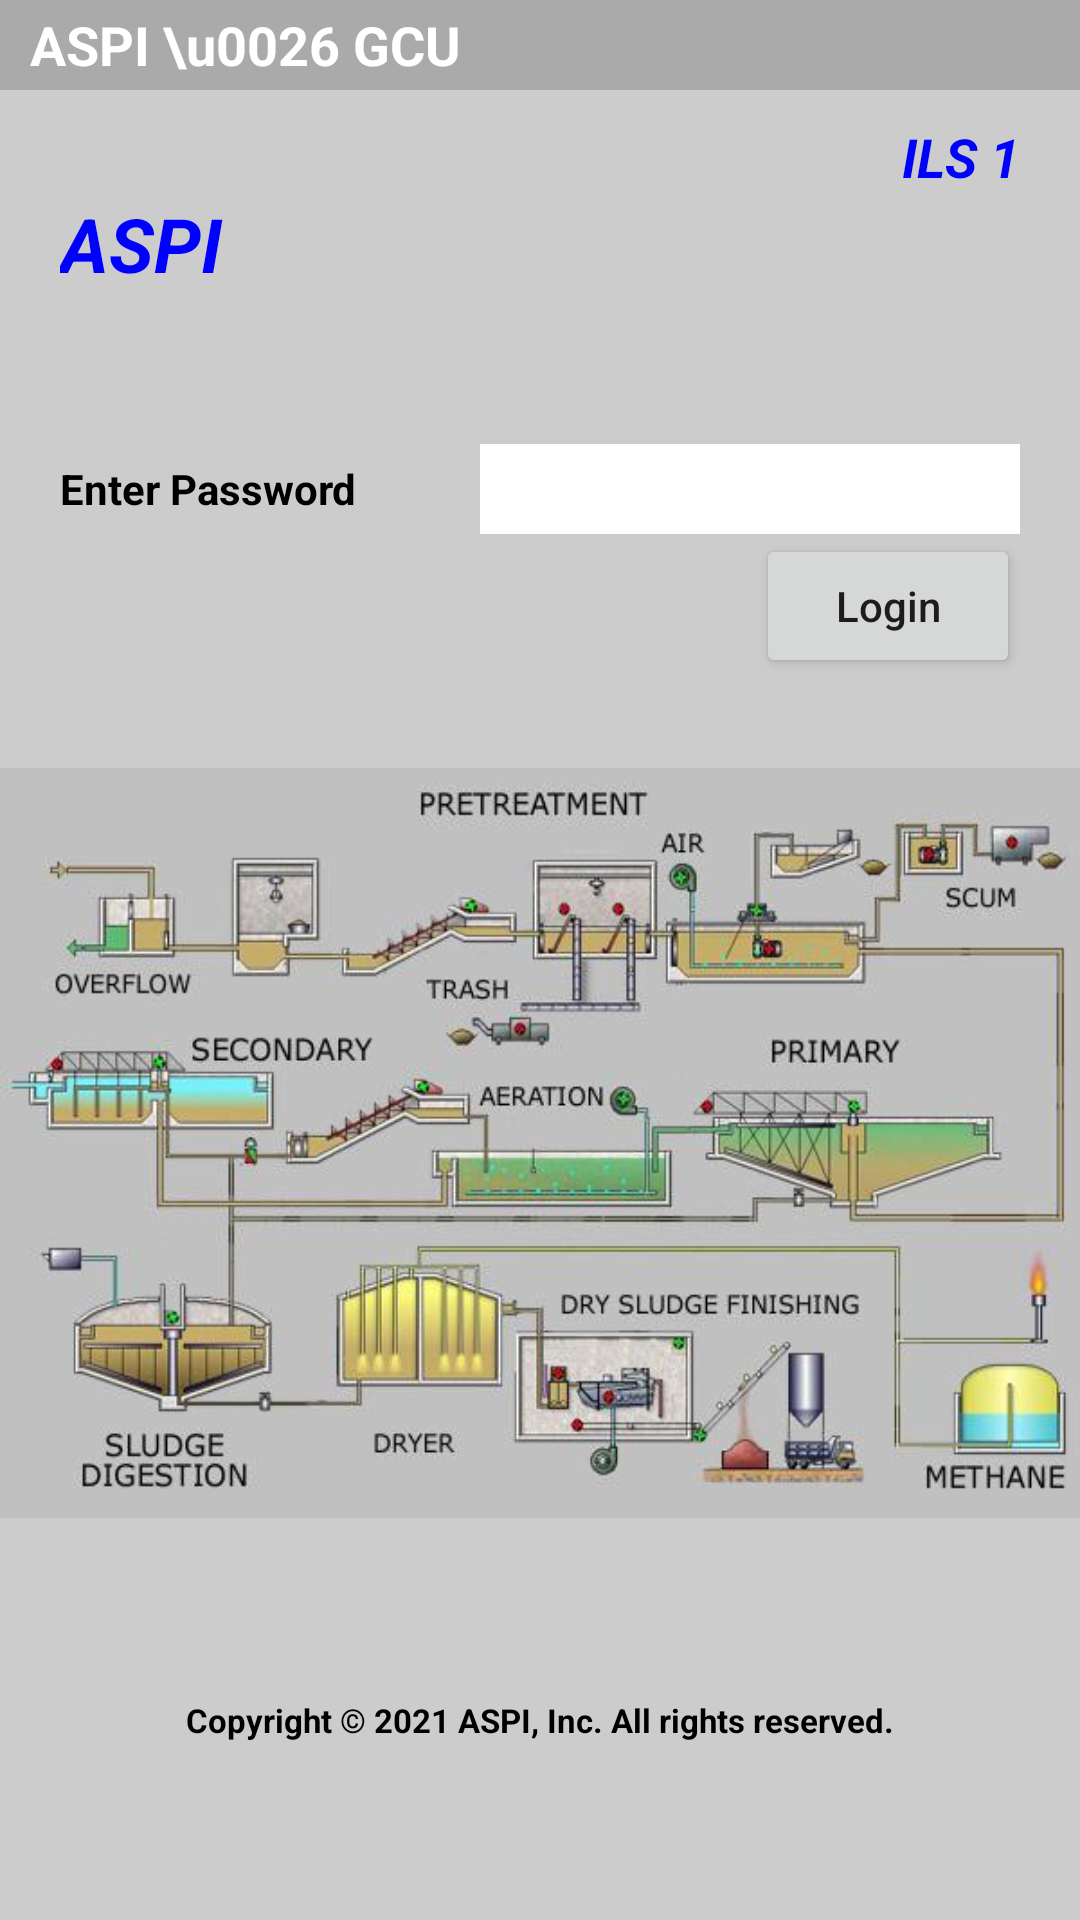

Here is an Android app screen rendered from its layout file. Give the layout XML and the strings, colors and styles it references.
<!-- AndroidManifest.xml: application theme Theme.Ardu_ble -->
<!-- res/layout/activity_first.xml -->
<?xml version="1.0" encoding="utf-8"?>

<LinearLayout xmlns:android="http://schemas.android.com/apk/res/android"
    xmlns:app="http://schemas.android.com/apk/res-auto"
    xmlns:tools="http://schemas.android.com/tools"
    android:layout_width="match_parent"
    android:layout_height="match_parent"
    android:orientation="vertical"
    android:background="#CCCCCC"
    tools:context=".activitity.FirstActivity">

    <TextView
        android:layout_width="match_parent"
        android:layout_height="30dp"
        android:background="@android:color/darker_gray"
        android:text="ASPI \u0026 GCU"
        android:textColor="@color/white"
        android:textSize="18dp"
        android:gravity="center_vertical"
        android:paddingLeft="10dp"
        android:textStyle="bold"
        />

    <TextView
        android:layout_marginTop="10dp"
        android:layout_width="wrap_content"
        android:layout_height="wrap_content"
        android:text="ILS 1"
        android:textSize="18dp"
        android:layout_marginRight="20dp"
        android:textColor="@color/blue"
        android:textStyle="bold|italic"
        android:layout_gravity="end"/>

    <TextView

        android:layout_width="wrap_content"
        android:layout_height="wrap_content"
        android:text="ASPI "
        android:textSize="25dp"
        android:layout_marginLeft="20dp"
        android:textColor="@color/blue"
        android:textStyle="bold|italic"
        android:layout_gravity="start"/>


    <RelativeLayout
        android:layout_marginTop="20dp"
        android:layout_width="match_parent"
        android:layout_height="wrap_content">

        <LinearLayout
            android:id="@+id/lin_login"
            android:orientation="vertical"
            android:layout_marginBottom="10dp"
            android:layout_width="match_parent"
            android:layout_height="wrap_content">

            <LinearLayout
                android:layout_marginTop="30dp"
                android:layout_marginLeft="20dp"
                android:layout_width="match_parent"
                android:layout_height="wrap_content">

                <TextView
                    android:text="Enter Password"
                    android:textColor="@color/black"
                    android:textStyle="bold"
                    android:layout_gravity="center"
                    android:layout_width="0dp"
                    android:layout_weight="1"
                    android:layout_height="wrap_content"/>

                <EditText
                    android:id="@+id/et_password"
                    android:textColor="@color/black"
                    android:layout_marginLeft="20dp"
                    android:layout_marginRight="20dp"
                    android:inputType="numberPassword"
                    android:background="@color/white"
                    android:layout_width="0dp"
                    android:gravity="center_vertical"
                    android:layout_weight="1.5"
                    android:layout_height="30dp"/>


            </LinearLayout>

            <Button
                android:id="@+id/btn_login"
                android:text="Login"
                android:textAllCaps="false"
                android:layout_gravity="right"
                android:layout_marginRight="20dp"
                android:layout_width="wrap_content"
                android:layout_height="wrap_content"/>

        </LinearLayout>

        <ImageView
            android:layout_marginTop="20dp"
            android:id="@+id/img_background"
            android:background="@drawable/background"
            android:layout_width="match_parent"
            android:layout_below="@+id/lin_login"
            android:layout_height="250dp"/>

    </RelativeLayout>


    <TextView
        android:layout_width="wrap_content"
        android:layout_height="wrap_content"
        android:layout_gravity="center"
        android:layout_marginTop="60dp"
        android:text="Copyright © 2021 ASPI, Inc. All rights reserved."
        android:textSize="11dp"
        android:textColor="@color/black"
        android:textStyle="bold" />


</LinearLayout>
<!-- resources referenced by this layout -->
<resources>
  <color name="black">#FF000000</color>
  <color name="blue">#FF0000FF</color>
  <color name="white">#FFFFFFFF</color>
  <!-- drawable background: jpeg bitmap (drawable, 38389 bytes) -->
  <style name="Theme.Ardu_ble" parent="Theme.MaterialComponents.DayNight.DarkActionBar">
          
          <item name="colorPrimary">@color/purple_500</item>
          <item name="colorPrimaryVariant">@color/purple_700</item>
          <item name="colorOnPrimary">@color/white</item>
          
          <item name="colorSecondary">@color/teal_200</item>
          <item name="colorSecondaryVariant">@color/teal_700</item>
          <item name="colorOnSecondary">@color/black</item>
          
          <item name="android:statusBarColor" tools:targetApi="l">?attr/colorPrimaryVariant</item>
          
      </style>
  <color name="purple_500">#FF6200EE</color>
  <color name="purple_700">#FF3700B3</color>
  <color name="teal_200">#FF03DAC5</color>
  <color name="teal_700">#FF018786</color>
</resources>
